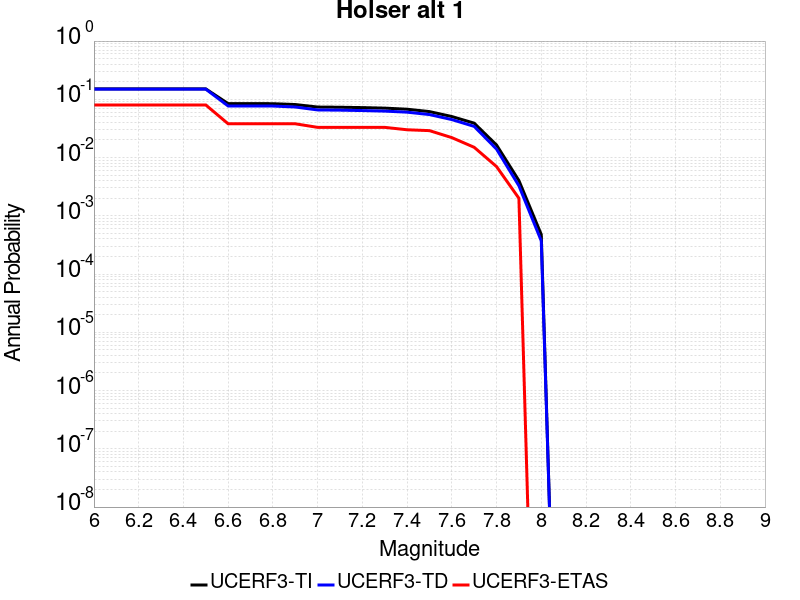

The data file committed next to this chart (first rows):
Magnitude, UCERF3-TI Prob, UCERF3-TD Prob, UCERF3-ETAS Prob
6.0, 0.151, 0.1494, 0.08
6.1, 0.151, 0.1494, 0.08
6.2, 0.151, 0.1494, 0.08
6.3, 0.151, 0.1494, 0.08
6.4, 0.151, 0.1494, 0.08
6.5, 0.151, 0.1494, 0.08
6.6, 0.08431, 0.07686, 0.038
6.7, 0.08431, 0.07686, 0.038
6.8, 0.08408, 0.07663, 0.038
6.9, 0.08137, 0.07379, 0.038
7.0, 0.07368, 0.06571, 0.033
7.1, 0.07308, 0.06511, 0.033
7.2, 0.07208, 0.0641, 0.033
7.3, 0.07059, 0.06271, 0.033
7.4, 0.06762, 0.06016, 0.03
7.5, 0.06154, 0.05472, 0.029
7.6, 0.05063, 0.04489, 0.022
7.7, 0.03895, 0.03428, 0.015
7.8, 0.01643, 0.01397, 0.007
7.9, 0.004025, 0.003279, 0.002
8.0, 4.7752372E-4, 3.7080547E-4, 0.0
